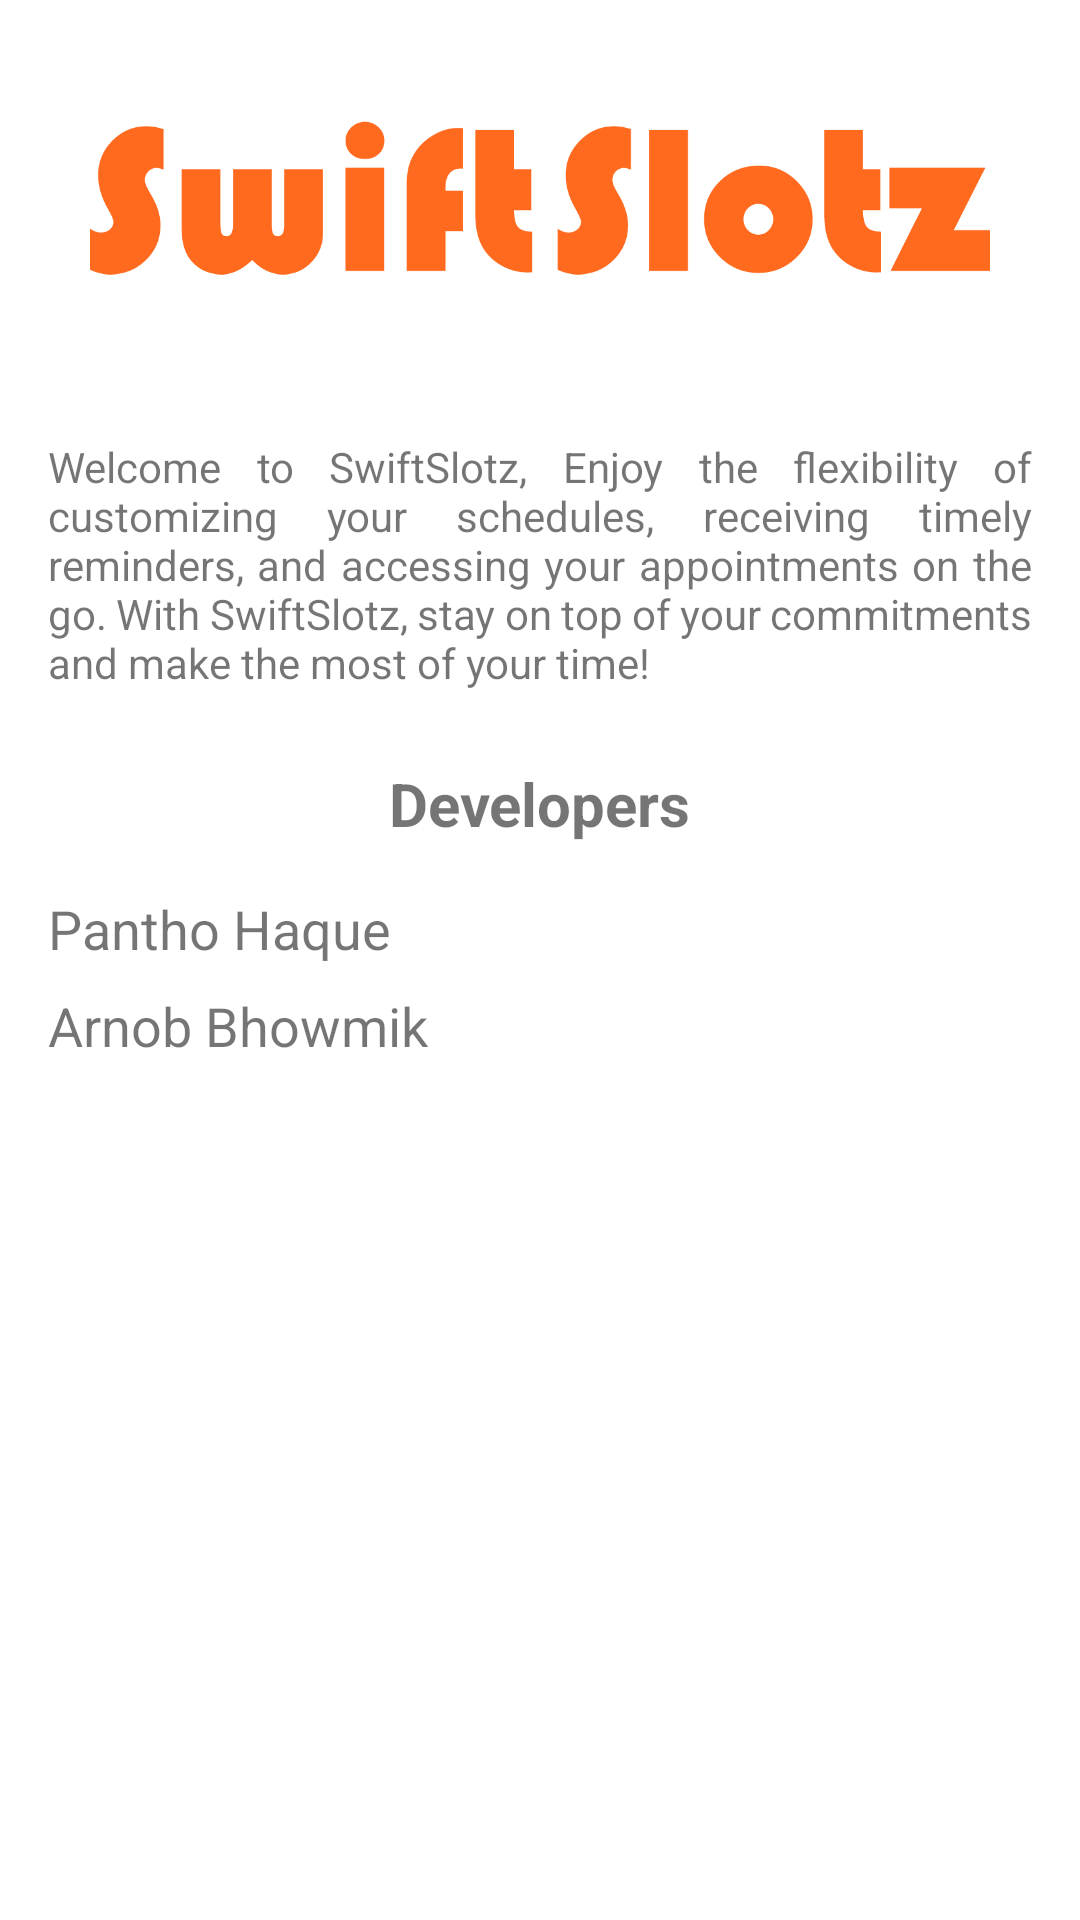

Layout XML and referenced resources for this Android screen:
<!-- AndroidManifest.xml: application theme Theme.SwiftSlotz -->
<!-- res/layout/fragment_about_us.xml -->
<?xml version="1.0" encoding="utf-8"?>
<ScrollView xmlns:android="http://schemas.android.com/apk/res/android"
    xmlns:app="http://schemas.android.com/apk/res-auto"
    xmlns:tools="http://schemas.android.com/tools"
    android:layout_width="match_parent"
    android:layout_height="wrap_content"
    android:padding="16dp" >

    <androidx.constraintlayout.widget.ConstraintLayout
        android:layout_width="match_parent"
        android:layout_height="900dp"
        >
    <TextView
        android:id="@+id/txtAppDescription"
        android:layout_width="0dp"
        android:layout_height="wrap_content"
        android:layout_marginTop="30dp"
        android:text="Welcome to SwiftSlotz, Enjoy the flexibility of customizing your schedules, receiving timely reminders, and accessing your appointments on the go. With SwiftSlotz, stay on top of your commitments and make the most of your time!"
        app:layout_constraintEnd_toEndOf="parent"
        android:justificationMode="inter_word"
        app:layout_constraintHorizontal_bias="1.0"
        app:layout_constraintStart_toStartOf="parent"
        app:layout_constraintTop_toBottomOf="@+id/imgAppLogo" />
     
        <ImageView
            android:id="@+id/imgAppLogo"
            android:layout_width="300dp"
            android:layout_height="100dp"
            android:contentDescription="App Logo"
            android:src="@drawable/logo_orange"
            app:layout_constraintEnd_toEndOf="parent"
            app:layout_constraintStart_toStartOf="parent"
            app:layout_constraintTop_toTopOf="parent" />

        <TextView
            android:id="@+id/txtDevelopersTitle"
            android:layout_width="wrap_content"
            android:layout_height="wrap_content"
            android:text="Developers"
            android:textSize="20sp"
            android:textStyle="bold"
            android:layout_marginTop="24dp"
            app:layout_constraintTop_toBottomOf="@id/txtAppDescription"
            app:layout_constraintStart_toStartOf="parent"
            app:layout_constraintEnd_toEndOf="parent" />

        
        <TextView
            android:id="@+id/txtDeveloper1"
            android:layout_width="0dp"
            android:layout_height="wrap_content"
            android:text="Pantho Haque"
            android:textSize="18sp"
            android:layout_marginTop="16dp"
            app:layout_constraintTop_toBottomOf="@id/txtDevelopersTitle"
            app:layout_constraintStart_toStartOf="parent"
            app:layout_constraintEnd_toEndOf="parent" />



        <TextView
            android:id="@+id/txtDeveloper2"
            android:layout_width="0dp"
            android:layout_height="wrap_content"
            android:text="Arnob Bhowmik"
            android:textSize="18sp"
            android:layout_marginTop="8dp"
            app:layout_constraintTop_toBottomOf="@id/txtDeveloper1"
            app:layout_constraintStart_toStartOf="parent"
            app:layout_constraintEnd_toEndOf="parent" />




    </androidx.constraintlayout.widget.ConstraintLayout>

</ScrollView>
<!-- resources referenced by this layout -->
<resources>
  <!-- drawable logo_orange: png bitmap (drawable, 12216 bytes) -->
  <style name="Theme.SwiftSlotz" parent="Theme.MaterialComponents.Light.DarkActionBar">
  
  
          
          <item name="colorPrimary">@color/tomato</item>
          <item name="colorPrimaryVariant">@color/tomato</item>
          <item name="colorOnPrimary">@color/white</item>
  
  
          
          <item name="colorSecondary">@color/teal_200</item>
          <item name="colorSecondaryVariant">@color/teal_700</item>
          <item name="colorOnSecondary">@color/black</item>
  
          
          <item name="android:statusBarColor">?attr/colorPrimaryVariant</item>
  
          
          <item name="actionBarStyle">@style/MyActionBar</item>
  
      </style>
  <color name="tomato">#FF6A1F</color>
  <color name="white">#FFFFFFFF</color>
  <color name="teal_200">#FF03DAC5</color>
  <color name="teal_700">#FF018786</color>
  <color name="black">#FF000000</color>
  <style name="MyActionBar" parent="Widget.AppCompat.ActionBar">
          <item name="background">@color/tomato</item>
      </style>
</resources>
